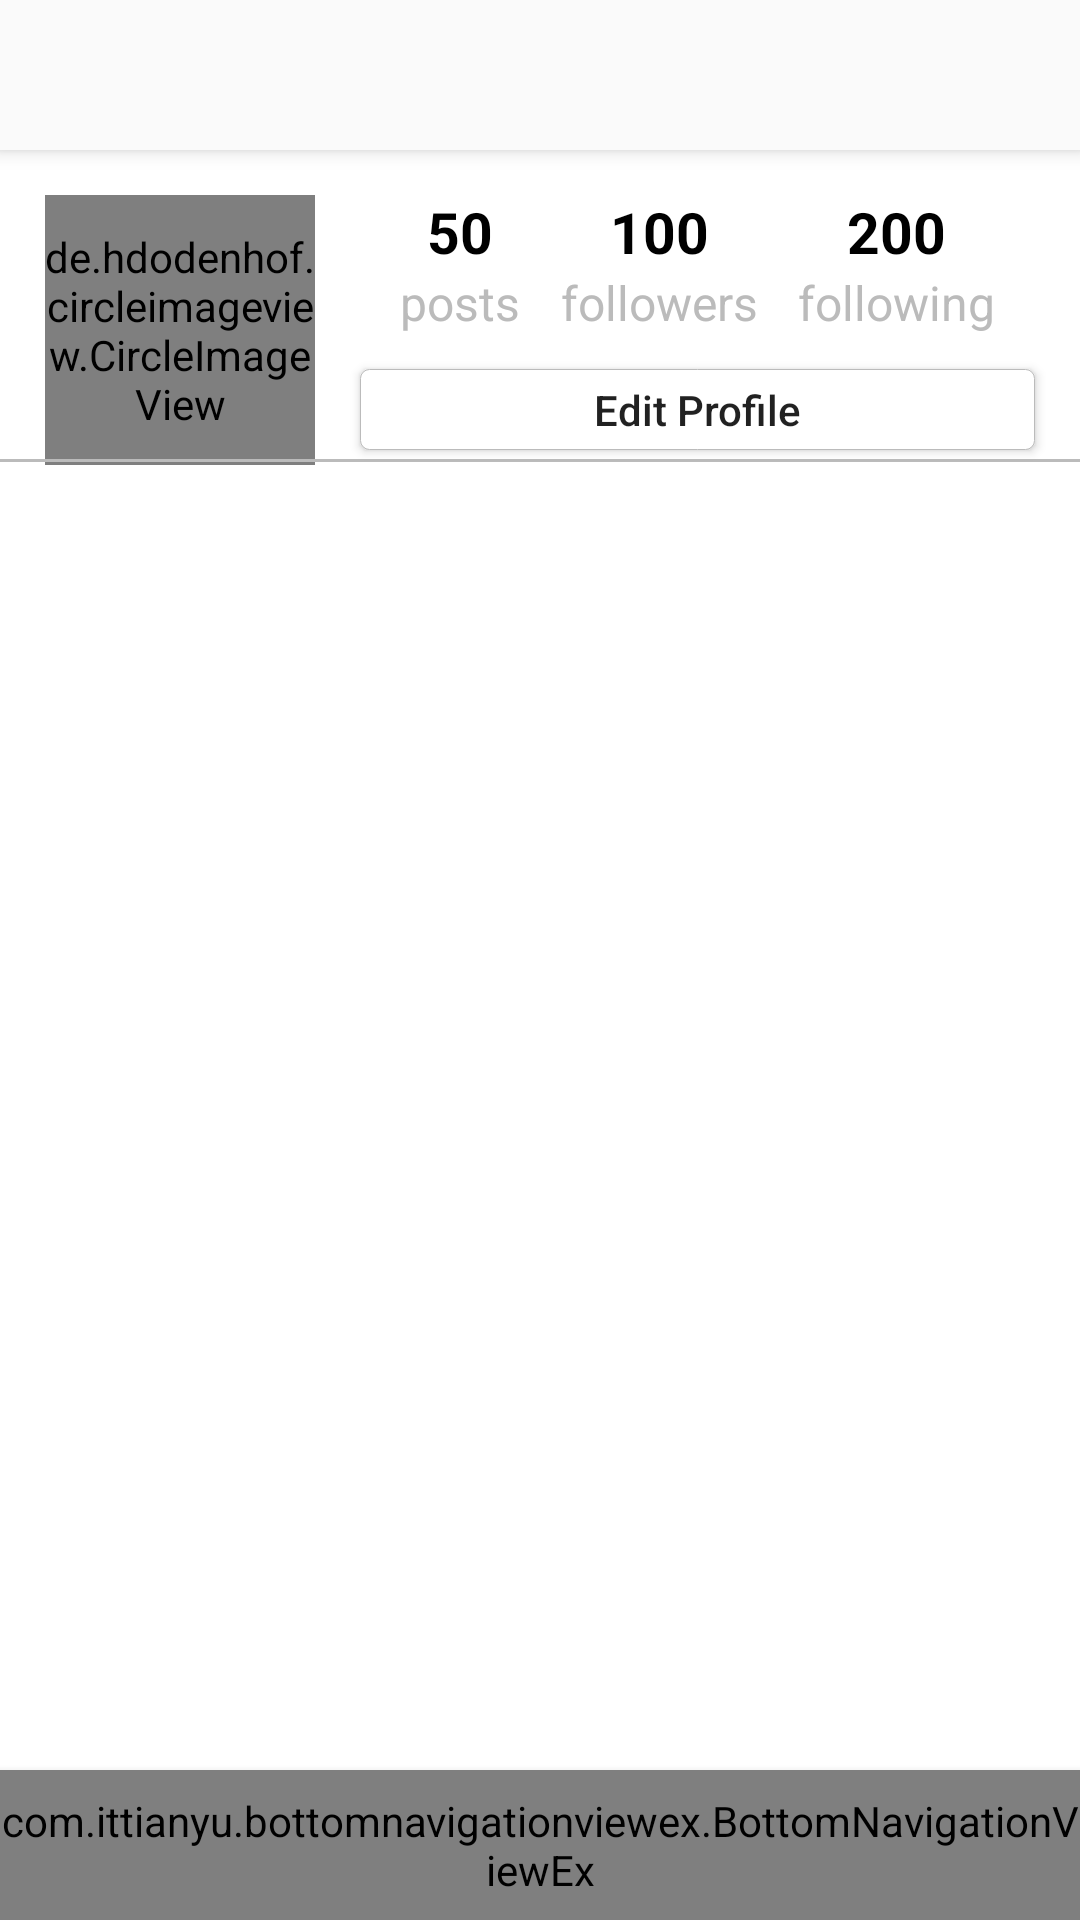

Produce the Android XML layout that renders to this screen, including the resource entries it uses.
<!-- AndroidManifest.xml: application theme AppTheme -->
<!-- res/layout/activity_profile.xml -->
<?xml version="1.0" encoding="utf-8"?>
<androidx.constraintlayout.widget.ConstraintLayout xmlns:android="http://schemas.android.com/apk/res/android"
    xmlns:tools="http://schemas.android.com/tools"
    android:layout_width="match_parent"
    android:layout_height="match_parent"
    xmlns:app="http://schemas.android.com/apk/res-auto"
    tools:context=".activities.HomeActivity"
    android:background="@color/white">

    <androidx.appcompat.widget.Toolbar
        android:id="@+id/myToolbar"
        app:layout_constraintTop_toTopOf="parent"
        style="@style/toolbar">

        <androidx.constraintlayout.widget.ConstraintLayout
            android:layout_width="match_parent"
            android:layout_height="wrap_content">

            <TextView
                android:id="@+id/user_name_text"
                style="@style/toolbar_title"
                app:layout_constraintStart_toStartOf="parent"
                app:layout_constraintTop_toTopOf="parent"
                app:layout_constraintBottom_toBottomOf="parent"/>

            <ImageView
                style="@style/toolbar_image"
                android:src="@drawable/ic_more"
                app:layout_constraintEnd_toEndOf="parent"
                app:layout_constraintTop_toTopOf="parent"
                app:layout_constraintBottom_toBottomOf="parent"/>
        </androidx.constraintlayout.widget.ConstraintLayout>
    </androidx.appcompat.widget.Toolbar>

    <de.hdodenhof.circleimageview.CircleImageView
        android:id="@+id/profile_image"
        android:layout_width="0dp"
        android:layout_height="0dp"
        app:layout_constraintDimensionRatio="1:1"
        android:src="@drawable/person_icon"
        app:civ_border_color="@color/grey"
        app:civ_border_width="1dp"
        android:layout_marginStart="15dp"
        android:layout_marginTop="15dp"
        android:layout_marginEnd="15dp"
        app:layout_constraintTop_toBottomOf="@+id/myToolbar"
        app:layout_constraintStart_toStartOf="parent"
        app:layout_constraintEnd_toStartOf="@+id/edit_profile_btn"
        app:layout_constraintHorizontal_weight="2"/>

    <TextView
        android:id="@+id/post_count_text"
        style="@style/profile_text_count"
        android:text="50"
        app:layout_constraintStart_toStartOf="@+id/post_text"
        app:layout_constraintEnd_toEndOf="@+id/post_text"
        app:layout_constraintTop_toBottomOf="@+id/myToolbar"
        app:layout_constraintBottom_toTopOf="@+id/edit_profile_btn"
        app:layout_constraintVertical_bias="0.3"
        />

    <TextView
        android:id="@+id/post_text"
        style="@style/profile_text"
        android:text="posts"
        app:layout_constraintTop_toBottomOf="@+id/post_count_text"
        app:layout_constraintStart_toStartOf="@+id/edit_profile_btn"
        app:layout_constraintEnd_toStartOf="@+id/followers_text"
        />

    <TextView
        android:id="@+id/followers_count_text"
        style="@style/profile_text_count"
        android:text="100"
        app:layout_constraintStart_toStartOf="@+id/followers_text"
        app:layout_constraintEnd_toEndOf="@+id/followers_text"
        app:layout_constraintBaseline_toBaselineOf="@+id/post_count_text"
        />

    <TextView
        android:id="@+id/followers_text"
        style="@style/profile_text"
        android:text="followers"
        app:layout_constraintBaseline_toBaselineOf="@+id/post_text"
        app:layout_constraintStart_toEndOf="@+id/post_text"
        app:layout_constraintEnd_toStartOf="@+id/following_text"
        />

    <TextView
        android:id="@+id/following_count_text"
        style="@style/profile_text_count"
        android:text="200"
        app:layout_constraintStart_toStartOf="@+id/following_text"
        app:layout_constraintEnd_toEndOf="@+id/following_text"
        app:layout_constraintBaseline_toBaselineOf="@+id/post_count_text"
        />

    <TextView
        android:id="@+id/following_text"
        style="@style/profile_text"
        android:text="following"
        app:layout_constraintBaseline_toBaselineOf="@+id/post_text"
        app:layout_constraintStart_toEndOf="@+id/followers_text"
        app:layout_constraintEnd_toEndOf="@+id/edit_profile_btn"
        />
    
    <Button
        android:id="@+id/edit_profile_btn"
        android:layout_width="0dp"
        android:layout_height="wrap_content"
        android:minHeight="0dp"
        android:paddingTop="4dp"
        android:paddingBottom="4dp"
        android:layout_marginBottom="5dp"
        android:background="@drawable/button_bg"
        android:text="Edit Profile"
        android:textSize="14sp"
        android:textAllCaps="false"
        android:layout_marginEnd="15dp"
        app:layout_constraintBottom_toBottomOf="@+id/profile_image"
        app:layout_constraintStart_toEndOf="@+id/profile_image"
        app:layout_constraintEnd_toEndOf="parent"
        app:layout_constraintHorizontal_weight="5"
        />

    <androidx.recyclerview.widget.RecyclerView
        android:id="@+id/images_recycler"
        android:layout_width="match_parent"
        android:layout_height="0dp"
        android:layout_marginTop="30dp"
        android:background="@drawable/top_border_grey"
        app:layout_constraintTop_toTopOf="@+id/edit_profile_btn"
        app:layout_constraintBottom_toTopOf="@+id/bottom_navigation_view"/>

    <include layout="@layout/bottom_navigation_view"/>

</androidx.constraintlayout.widget.ConstraintLayout>
<!-- res/layout/bottom_navigation_view.xml (included above) -->
<?xml version="1.0" encoding="utf-8"?>
<merge xmlns:android="http://schemas.android.com/apk/res/android"
    xmlns:app="http://schemas.android.com/apk/res-auto">

    <com.ittianyu.bottomnavigationviewex.BottomNavigationViewEx
        android:id="@+id/bottom_navigation_view"
        android:layout_width="match_parent"
        android:layout_height="50dp"
        android:background="@color/whitish"
        android:elevation="4dp"
        app:layout_constraintBottom_toBottomOf="parent"
        app:menu="@menu/bottom_navigation_menu"/>

</merge>
<!-- resources referenced by this layout -->
<resources>
  <color name="grey">#BBB</color>
  <color name="white">#FFF</color>
  <color name="whitish">#FAFAFA</color>
  <!-- drawable button_bg (drawable) -->
  <?xml version="1.0" encoding="utf-8"?>
  <layer-list xmlns:android="http://schemas.android.com/apk/res/android">
      <item>
          <shape android:shape="rectangle">
              <solid android:color="@color/white"/>
              <stroke android:color="@color/grey" android:width="0.1dp"/>
              <corners android:radius="3dp"/>
          </shape>
  
      </item>
  
  </layer-list>
  <!-- drawable top_border_grey (drawable) -->
  <?xml version="1.0" encoding="utf-8"?>
  <inset xmlns:android="http://schemas.android.com/apk/res/android"
      android:insetLeft="-1dp" android:insetRight="-1dp" android:insetBottom="-1dp">
  
      <shape>
          <stroke android:width="1dp" android:color="@color/grey"/>
      </shape>
  
  </inset>
  <style name="profile_text" parent="text">
          <item name="android:textSize">16sp</item>
          <item name="android:textColor">@color/grey</item>
      </style>
  <style name="profile_text_count" parent="text">
          <item name="android:textSize">19sp</item>
          <item name="android:textStyle">bold</item>
          <item name="android:textColor">@color/black</item>
      </style>
  <style name="toolbar">
          <item name="android:background">@color/whitish</item>
          <item name="android:layout_width">match_parent</item>
          <item name="android:layout_height">@dimen/toolbar_height</item>
          <item name="android:elevation">4dp</item>
      </style>
  <style name="toolbar_image">
          <item name="android:layout_width">@dimen/toolbar_height</item>
          <item name="android:layout_height">@dimen/toolbar_height</item>
          <item name="android:padding">10dp</item>
      </style>
  <style name="toolbar_title">
          <item name="android:layout_width">wrap_content</item>
          <item name="android:layout_height">match_parent</item>
          <item name="android:textColor">@color/black</item>
          <item name="android:textSize">19sp</item>
      </style>
  <style name="AppTheme" parent="Theme.AppCompat.Light.NoActionBar">
          
          <item name="colorPrimary">@color/colorPrimary</item>
          <item name="colorPrimaryDark">@color/colorPrimaryDark</item>
          <item name="colorAccent">@color/colorAccent</item>
      </style>
  <style name="text">
          <item name="android:layout_width">wrap_content</item>
          <item name="android:layout_height">wrap_content</item>
      </style>
  <color name="black">#000</color>
  <dimen name="toolbar_height">50dp</dimen>
  <color name="colorPrimary">#6200EE</color>
  <color name="colorPrimaryDark">#3700B3</color>
  <color name="colorAccent">#03DAC5</color>
</resources>
